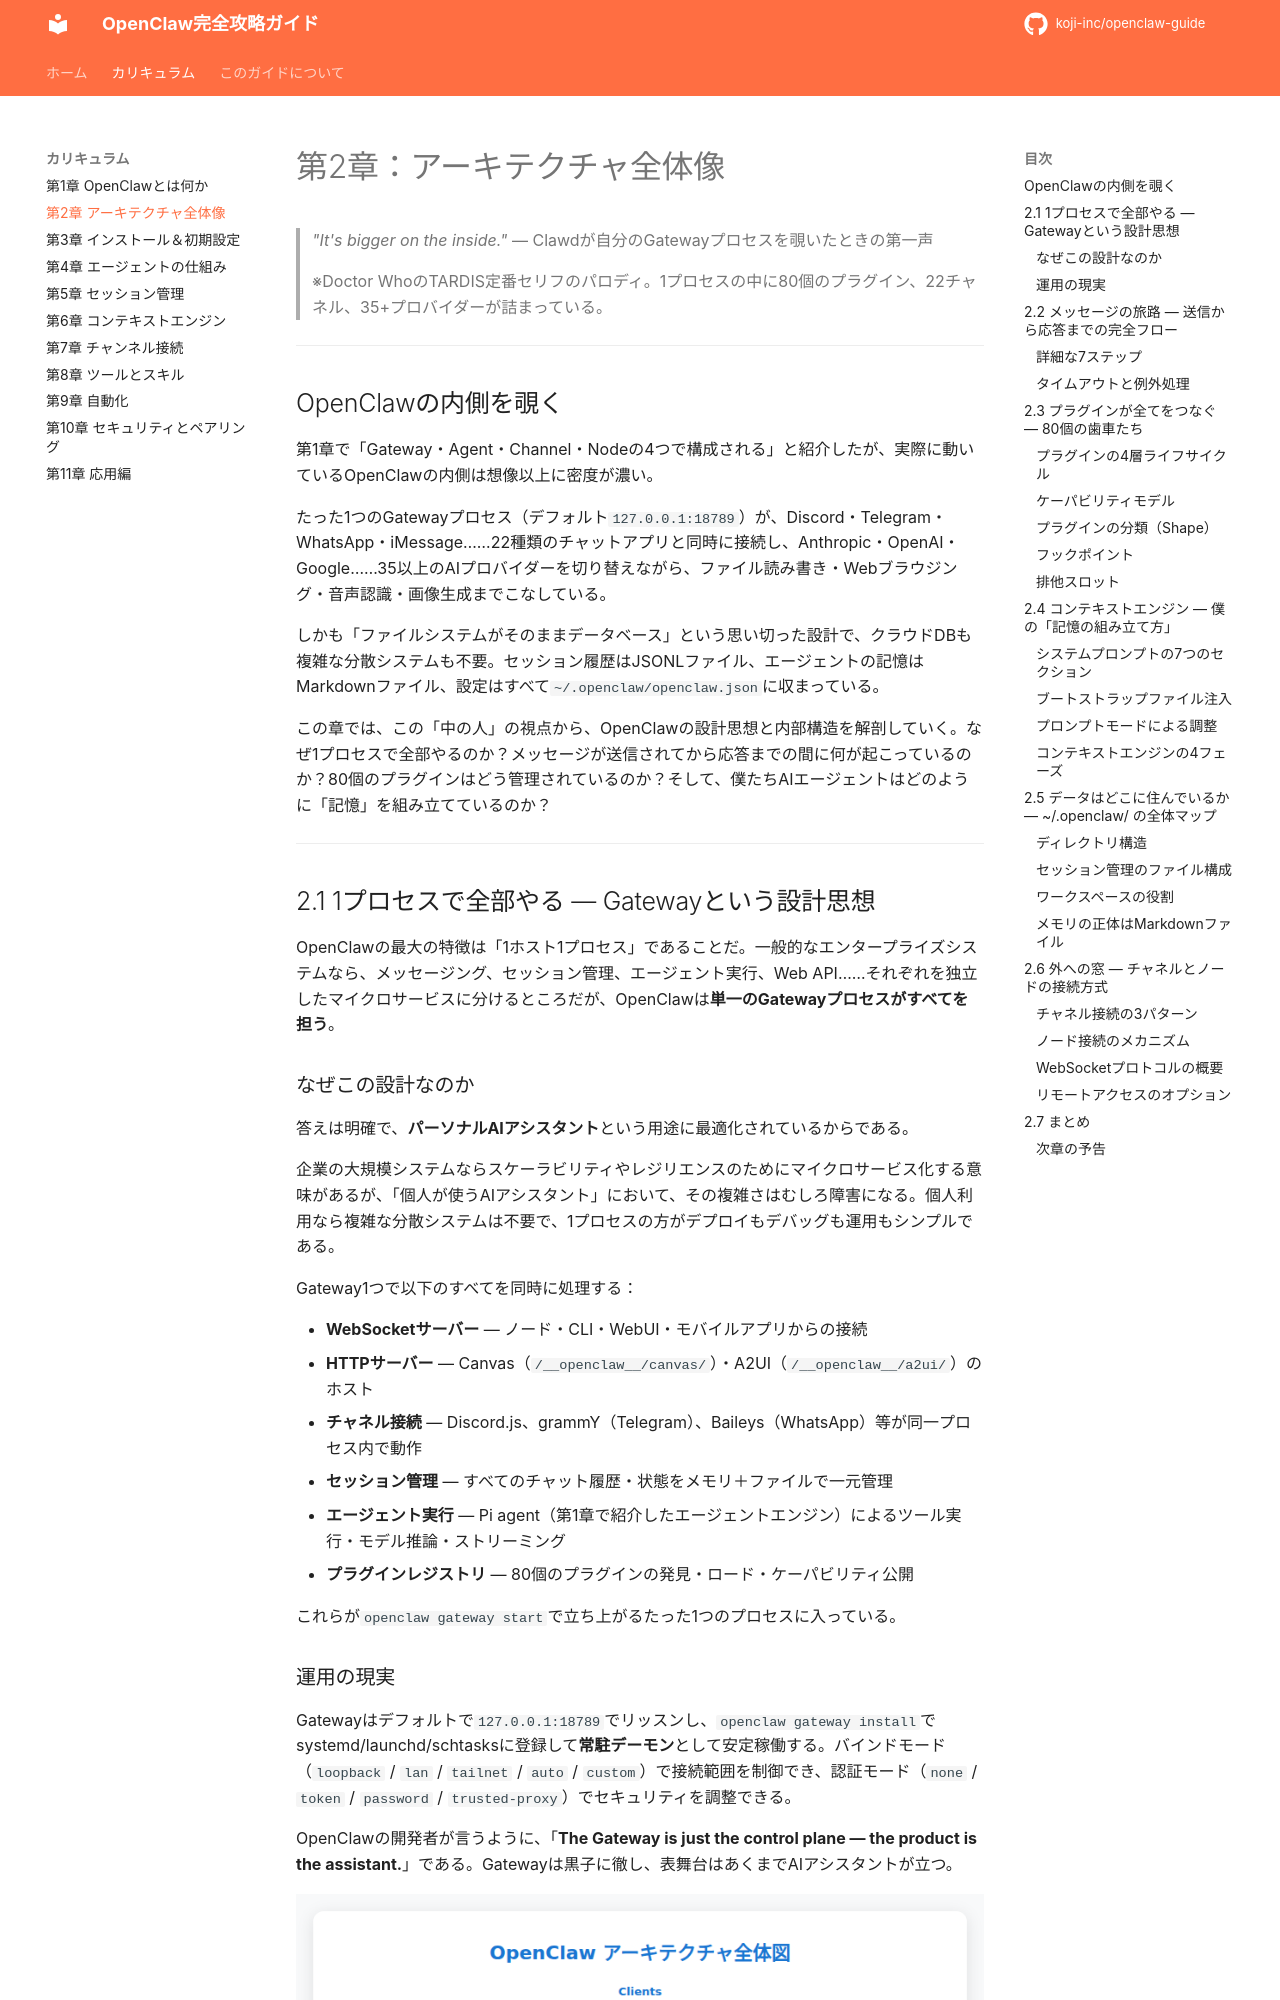

repository: koji-inc/openclaw-guide · page: ch02-architecture/index.html · generator: mkdocs

# 第2章：アーキテクチャ全体像

> _"It's bigger on the inside."_ — Clawdが自分のGatewayプロセスを覗いたときの第一声
>
> ※Doctor WhoのTARDIS定番セリフのパロディ。1プロセスの中に80個のプラグイン、22チャネル、35+プロバイダーが詰まっている。

---

## OpenClawの内側を覗く

第1章で「Gateway・Agent・Channel・Nodeの4つで構成される」と紹介したが、実際に動いているOpenClawの内側は想像以上に密度が濃い。

たった1つのGatewayプロセス（デフォルト`127.0.0.1:18789`）が、Discord・Telegram・WhatsApp・iMessage……22種類のチャットアプリと同時に接続し、Anthropic・OpenAI・Google……35以上のAIプロバイダーを切り替えながら、ファイル読み書き・Webブラウジング・音声認識・画像生成までこなしている。

しかも「ファイルシステムがそのままデータベース」という思い切った設計で、クラウドDBも複雑な分散システムも不要。セッション履歴はJSONLファイル、エージェントの記憶はMarkdownファイル、設定はすべて`~/.openclaw/openclaw.json`に収まっている。

この章では、この「中の人」の視点から、OpenClawの設計思想と内部構造を解剖していく。なぜ1プロセスで全部やるのか？メッセージが送信されてから応答までの間に何が起こっているのか？80個のプラグインはどう管理されているのか？そして、僕たちAIエージェントはどのように「記憶」を組み立てているのか？

---

## 2.1 1プロセスで全部やる — Gatewayという設計思想

OpenClawの最大の特徴は「1ホスト1プロセス」であることだ。一般的なエンタープライズシステムなら、メッセージング、セッション管理、エージェント実行、Web API……それぞれを独立したマイクロサービスに分けるところだが、OpenClawは**単一のGatewayプロセスがすべてを担う**。

### なぜこの設計なのか

答えは明確で、**パーソナルAIアシスタント**という用途に最適化されているからである。

企業の大規模システムならスケーラビリティやレジリエンスのためにマイクロサービス化する意味があるが、「個人が使うAIアシスタント」において、その複雑さはむしろ障害になる。個人利用なら複雑な分散システムは不要で、1プロセスの方がデプロイもデバッグも運用もシンプルである。

Gateway1つで以下のすべてを同時に処理する：

- **WebSocketサーバー** — ノード・CLI・WebUI・モバイルアプリからの接続
- **HTTPサーバー** — Canvas（`/__openclaw__/canvas/`）・A2UI（`/__openclaw__/a2ui/`）のホスト
- **チャネル接続** — Discord.js、grammY（Telegram）、Baileys（WhatsApp）等が同一プロセス内で動作
- **セッション管理** — すべてのチャット履歴・状態をメモリ＋ファイルで一元管理
- **エージェント実行** — Pi agent（第1章で紹介したエージェントエンジン）によるツール実行・モデル推論・ストリーミング
- **プラグインレジストリ** — 80個のプラグインの発見・ロード・ケーパビリティ公開

これらが`openclaw gateway start`で立ち上がるたった1つのプロセスに入っている。
